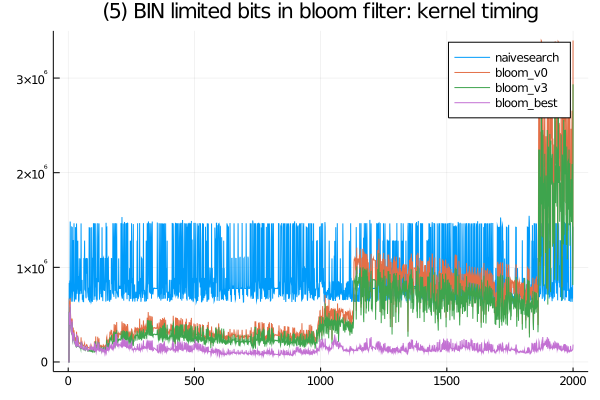

Source data for this figure (header and first rows):
bloom_v3, SFinit, 0, 0, 0, 100, 100, 0, 0, 0, 100, 100, 101, 0, 0, 100, 100, 100, 0, 100, 200, 0, 0, 0
bloom_v3, SFkernel, 0, 0, 0, 505501, 498699, 450700, 383400, 579701, 433800, 364300, 341700, 316200, 306400, 334699, 419599, 400201, 240700, 224201, 267799, 309200, 235800, 233499
bloom_v3, SFloops, 0, 0, 0, 0, 0, 0, 0, 0, 0, 0, 0, 0, 0, 0, 0, 0, 0, 0, 0, 0, 0, 0
bloom_v3, SFtests, 0, 0, 0, 0, 0, 0, 0, 0, 0, 0, 0, 0, 0, 0, 0, 0, 0, 0, 0, 0, 0, 0
bloom_v3, SFskips, 0, 0, 0, 0, 0, 0, 0, 0, 0, 0, 0, 0, 0, 0, 0, 0, 0, 0, 0, 0, 0, 0
bloom_v3, SFbits, 0, 0, 0, 0, 0, 0, 0, 0, 0, 0, 0, 0, 0, 0, 0, 0, 0, 0, 0, 0, 0, 0
bloom_v3, SFskipgood, 0, 0, 0, 0, 0, 0, 0, 0, 0, 0, 0, 0, 0, 0, 0, 0, 0, 0, 0, 0, 0, 0
bloom_best, SFinit, 0, 0, 0, 100, 101, 100, 0, 100, 99, 0, 100, 100, 99, 100, 100, 100, 100, 99, 100, 100, 200, 100
bloom_best, SFkernel, 0, 0, 0, 516800, 513200, 462400, 391900, 607999, 446601, 372501, 355100, 324600, 313101, 344000, 439199, 417599, 245899, 229500, 279300, 313800, 243600, 238501
bloom_best, SFloops, 0, 0, 0, 0, 0, 0, 0, 0, 0, 0, 0, 0, 0, 0, 0, 0, 0, 0, 0, 0, 0, 0
bloom_best, SFtests, 0, 0, 0, 0, 0, 0, 0, 0, 0, 0, 0, 0, 0, 0, 0, 0, 0, 0, 0, 0, 0, 0
bloom_best, SFskips, 0, 0, 0, 0, 0, 0, 0, 0, 0, 0, 0, 0, 0, 0, 0, 0, 0, 0, 0, 0, 0, 0
bloom_best, SFbits, 0, 0, 0, 0, 0, 0, 0, 0, 0, 0, 0, 0, 0, 0, 0, 0, 0, 0, 0, 0, 0, 0
bloom_best, SFskipgood, 0, 0, 0, 0, 0, 0, 0, 0, 0, 0, 0, 0, 0, 0, 0, 0, 0, 0, 0, 0, 0, 0
bloom_v0, SFinit, 0, 0, 0, 100, 0, 100, 0, 0, 100, 100, 100, 100, 100, 101, 0, 100, 99, 100, 0, 100, 0, 100
bloom_v0, SFkernel, 0, 0, 0, 635400, 625099, 562600, 488800, 676899, 527300, 465700, 433499, 405300, 386500, 393900, 459300, 438901, 304601, 286800, 335800, 363500, 301400, 295200
bloom_v0, SFloops, 0, 0, 0, 0, 0, 0, 0, 0, 0, 0, 0, 0, 0, 0, 0, 0, 0, 0, 0, 0, 0, 0
bloom_v0, SFtests, 0, 0, 0, 0, 0, 0, 0, 0, 0, 0, 0, 0, 0, 0, 0, 0, 0, 0, 0, 0, 0, 0
bloom_v0, SFskips, 0, 0, 0, 0, 0, 0, 0, 0, 0, 0, 0, 0, 0, 0, 0, 0, 0, 0, 0, 0, 0, 0
bloom_v0, SFbits, 0, 0, 0, 0, 0, 0, 0, 0, 0, 0, 0, 0, 0, 0, 0, 0, 0, 0, 0, 0, 0, 0
bloom_v0, SFskipgood, 0, 0, 0, 0, 0, 0, 0, 0, 0, 0, 0, 0, 0, 0, 0, 0, 0, 0, 0, 0, 0, 0
naivesearch, SFinit, 0, 0, 0, 0, 100, 100, 0, 0, 0, 0, 0, 100, 100, 100, 0, 100, 100, 0, 0, 0, 0, 200
naivesearch, SFkernel, 0, 0, 0, 835400, 761399, 861299, 663300, 1484200, 867800, 655900, 681500, 636500, 745000, 1426000, 1424400, 1419700, 724400, 637299, 843101, 1288000, 743800, 760800
naivesearch, SFloops, 0, 0, 0, 0, 0, 0, 0, 0, 0, 0, 0, 0, 0, 0, 0, 0, 0, 0, 0, 0, 0, 0
naivesearch, SFtests, 0, 0, 0, 0, 0, 0, 0, 0, 0, 0, 0, 0, 0, 0, 0, 0, 0, 0, 0, 0, 0, 0
naivesearch, SFskips, 0, 0, 0, 0, 0, 0, 0, 0, 0, 0, 0, 0, 0, 0, 0, 0, 0, 0, 0, 0, 0, 0
naivesearch, SFbits, 0, 0, 0, 0, 0, 0, 0, 0, 0, 0, 0, 0, 0, 0, 0, 0, 0, 0, 0, 0, 0, 0
naivesearch, SFskipgood, 0, 0, 0, 0, 0, 0, 0, 0, 0, 0, 0, 0, 0, 0, 0, 0, 0, 0, 0, 0, 0, 0
